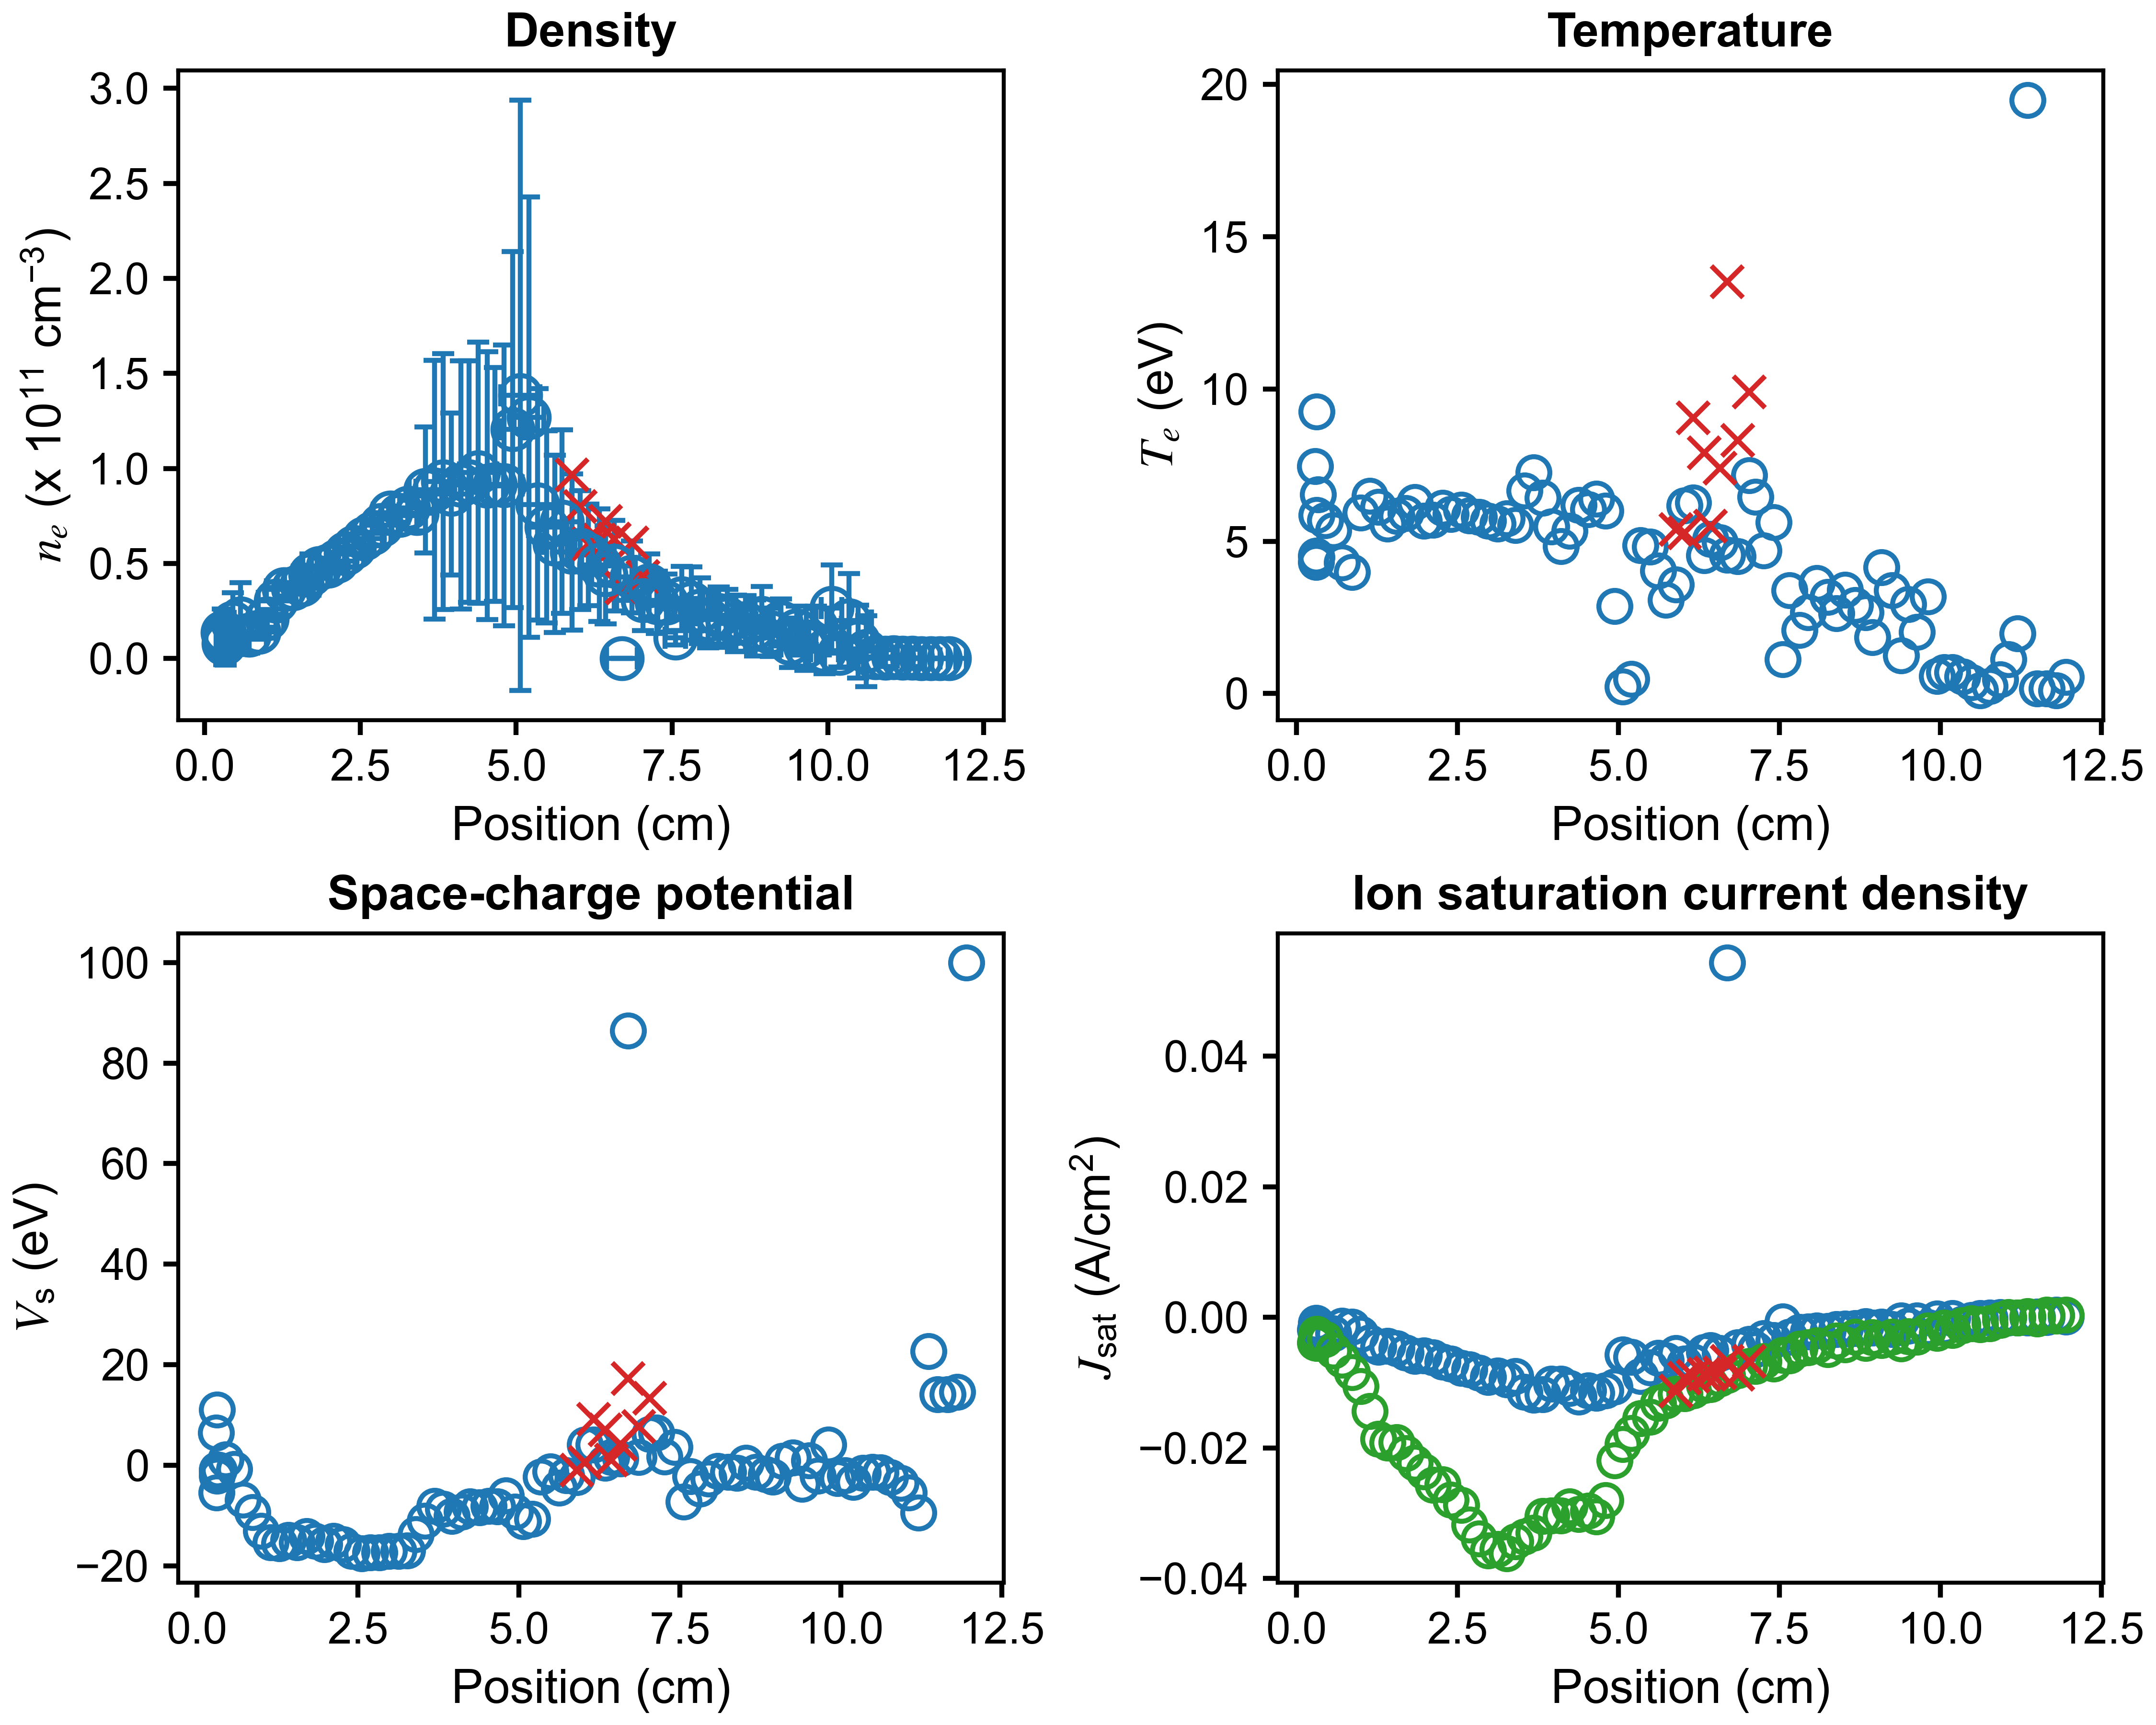

Values plotted in this chart, from the file beside it:
x (cm), n_e (cm^{-3}), T_e (eV), J_sat (A/cm^2), V_sc (eV), J_sat_robust (A/cm^2), x error (cm), n_e error (cm^{-3}), T_e error (eV), J_sat error (A/cm^2), V_sc error (eV)
11.95, 0.0, 0.5497, 0.0001208, 99.96, 0.000412, 0.2781, 0.0, 0.0, 0.04439, 0.0
11.8, 0.0, 0.1, 0.0003685, 14.53, 0.0002195, 0.2508, 0.0, 0.1364, 0.00644, 0.1867
11.65, 0.0, 0.1684, 8.711413509504067e-06, 14.14, 0.0003958, 0.2821, 0.0, 1.261, 0.006787, 9.968
11.5, 0.0, 0.1684, 6.754760214920472e-05, 14.14, -0.0002172, 0.2954, 0.0, 0.2783, 0.006821, 1.335
11.36, 295894145, 19.49, -6.363253144374912e-05, 22.69, 0.0001668, 0.3057, 4569994755, 286.5, 0.03103, 857.6
11.2, 211663392, 1.97, -1.5998744822535582e-05, -9.437, -6.508448873423112e-05, 0.2749, 143616133, 3.247, 2.9452645932270608e-05, 10.84
11.05, 436890023, 1.128, -2.6807518543773027e-05, -5.469, 3.1310342677022104e-05, 0.2502, 269096893, 1.889, 4.462098292680523e-05, 4.224
10.93, 183699355, 0.4663, -8.68465201136198e-06, -3.546, -0.0004222, 0.3535, 4307110911, 5.729, 0.001019, 8.669
10.77, 607331080, 0.2511, -2.531444519646927e-05, -2.365, -0.0008931, 0.3542, 280511416, 0.6035, 2.2394562984154988e-05, 1.455
10.62, 3763565180, 0.1, -0.0001402, -1.445, -0.001062, 0.2422, 18702476672, 0.9178, 0.001384, 0.7553
10.49, 8866815772, 0.3616, -0.0003958, -1.394, -0.0009309, 0.2337, 19063975145, 1.575, 0.002051, 2.016
10.34, 19890661444, 0.5637, -0.0009866, -1.565, -0.001185, 0.3592, 24733932535, 1.986, 0.002694, 4.52
10.19, 2884430139, 0.707, -0.0001524, -3.358, -0.001984, 0.3673, 7400396317, 1.872, 0.002074, 2.635
10.06, 26643812201, 0.6981, -0.001403, -1.984, -0.001613, 0.1674, 22628913227, 1.546, 0.00317, 3.661
9.947, 3780548507, 0.5743, -0.0001885, -2.588, -0.002421, 0.2217, 11679918131, 1.13, 0.002539, 2.154
9.807, 16581870061, 3.189, -0.001532, 4.069, -0.002016, 0.4068, 11034646057, 2.062, 0.005148, 4.329
9.639, 6430489903, 2.019, -0.0004909, -2.131, -0.003002, 0.3888, 12593420246, 2.023, 0.007756, 5.542
9.504, 14780598367, 2.933, -0.001317, 0.9452, -0.002883, 0.1913, 12864901315, 2.112, 0.008469, 4.334
9.393, 8203298064, 1.247, -0.0005215, -3.769, -0.004042, 0.1769, 13009479489, 1.152, 0.006126, 2.648
9.252, 19058969234, 3.39, -0.001808, 1.532, -0.002974, 0.4043, 12367857752, 1.558, 0.009683, 3.411
9.087, 13780432216, 4.147, -0.001429, 0.8593, -0.003482, 0.4078, 12658541879, 2.207, 0.01472, 5.537
8.944, 21342954104, 1.841, -0.001571, -2.296, -0.003068, 0.1683, 16438812786, 1.28, 0.008891, 2.333
8.837, 16116928462, 2.664, -0.001379, -1.78, -0.003918, 0.2304, 14820918981, 1.609, 0.01195, 3.447
8.68, 18420016575, 2.898, -0.001633, -1.391, -0.002993, 0.4424, 14589146157, 1.382, 0.01265, 3.032
8.524, 18518007222, 3.403, -0.001759, 0.4461, -0.004138, 0.3073, 14867788367, 2.005, 0.01311, 4.353
8.384, 21082499215, 2.641, -0.001797, -1.574, -0.003557, 0.1581, 15259593140, 1.161, 0.01199, 2.463
8.253, 22625835250, 3.173, -0.002085, -1.395, -0.004876, 0.3696, 15003500744, 1.3, 0.01459, 2.881
8.083, 20456863787, 3.631, -0.002, -1.12, -0.004304, 0.3777, 14885470605, 1.875, 0.01664, 4.057
7.947, 25137116520, 2.664, -0.002151, -2.66, -0.00457, 0.1677, 17368918176, 1.334, 0.01511, 2.727
7.811, 28986442345, 2.079, -0.002239, -4.717, -0.004848, 0.3696, 19251834820, 1.069, 0.01551, 2.025
7.659, 31659246458, 3.384, -0.003001, -2.193, -0.005854, 0.3392, 16889286536, 1.535, 0.01836, 3.255
7.555, 10871967872, 1.118, -0.0006651, -7.285, -0.005753, 0.1667, 3719976582, 0.5655, 0.002078, 0.6453
7.413, 29282479706, 5.626, -0.003486, 3.587, -0.007089, 0.3805, 15244387941, 1.592, 0.02339, 4.012
7.258, 29520240772, 4.692, -0.003235, 1.741, -0.006723, 0.2933, 16462209648, 1.694, 0.02132, 3.932
7.131, 38448413319, 6.461, -0.004879, 6.428, -0.007445, 0.201, 16576251108, 1.889, 0.02589, 4.571
7.032, 30482419729, 7.17, -0.00406, 6.227, -0.007483, 0.4178, 15829564055, 2.188, 0.03101, 5.698
6.856, 42896097591, 4.502, -0.004614, 1.599, -0.008133, 0.24, 18948269059, 1.436, 0.02298, 3.134
6.694, 0.0, 4.559, 0.05434, 86.47, -0.008871, 0.246, 0.0, 676924, 677.1, 10799722
6.576, 48791767450, 4.971, -0.005489, 1.281, -0.009383, 0.3384, 23883555808, 2.051, 0.03382, 4.637
6.432, 44053484241, 5.077, -0.005004, 1.652, -0.01024, 0.2194, 25863142630, 1.979, 0.03806, 4.432
6.336, 49140405428, 4.533, -0.005302, 0.425, -0.01043, 0.2838, 29696956257, 2.079, 0.03969, 4.649
6.16, 54486620330, 6.276, -0.006822, 4.077, -0.01121, 0.3436, 26763041249, 2.081, 0.04697, 4.903
6.027, 57114599158, 6.171, -0.007095, 4.042, -0.01165, 0.1812, 31287179974, 2.131, 0.05384, 4.954
5.897, 56002897815, 3.583, -0.005443, -2.427, -0.01175, 0.2996, 41038583275, 1.614, 0.05068, 3.39
5.737, 72025171072, 3.07, -0.006545, -2.042, -0.01273, 0.2796, 48208264600, 2.135, 0.04407, 3.836
5.62, 60398075304, 4.033, -0.006185, -4.519, -0.01313, 0.1985, 46630481012, 1.78, 0.07679, 3.996
5.49, 69178137879, 4.815, -0.00767, -1.255, -0.01522, 0.2898, 50559924166, 2.26, 0.08423, 5.083
5.341, 81018346806, 4.865, -0.009025, -2.292, -0.01548, 0.2654, 60902487736, 2.95, 0.1065, 6.271
5.205, 126978853331, 0.4765, -0.006035, -10.72, -0.01776, 0.2386, 115829682896, 0.4321, 0.06502, 0.5873
5.066, 138494208843, 0.2331, -0.005703, -11.19, -0.01945, 0.3169, 155359035528, 0.269, 0.07524, 0.3379
4.94, 120517920433, 2.866, -0.01063, -9.224, -0.0219, 0.2039, 93702166649, 1.93, 0.1368, 3.327
4.801, 91080971126, 5.999, -0.01117, -6.01, -0.028, 0.2914, 73913913677, 2.094, 0.2133, 6.177
4.66, 91584735812, 6.393, -0.01156, -8.181, -0.0305, 0.2602, 61426286086, 2.17, 0.2062, 5.946
4.533, 90833432581, 6.042, -0.01117, -8.101, -0.02962, 0.2611, 70447112224, 1.95, 0.2231, 5.664
4.387, 97794743375, 6.186, -0.01216, -8.421, -0.03012, 0.3013, 68764741332, 1.86, 0.2262, 5.301
4.241, 93068698235, 5.347, -0.01082, -8.236, -0.02894, 0.2371, 63438390097, 1.908, 0.1739, 4.889
4.11, 91370705524, 4.839, -0.01015, -9.224, -0.03038, 0.2914, 65353746092, 1.902, 0.167, 4.7
3.96, 86451227772, 5.485, -0.01017, -10.09, -0.03033, 0.2623, 42617983098, 1.566, 0.1282, 3.615
3.827, 93109466616, 6.428, -0.01179, -8.677, -0.03047, 0.2748, 67233392940, 1.805, 0.2341, 5.58
3.687, 88716018290, 7.263, -0.01189, -8.078, -0.03299, 0.2956, 68065850645, 2.984, 0.2636, 8.232
... 30 more rows
